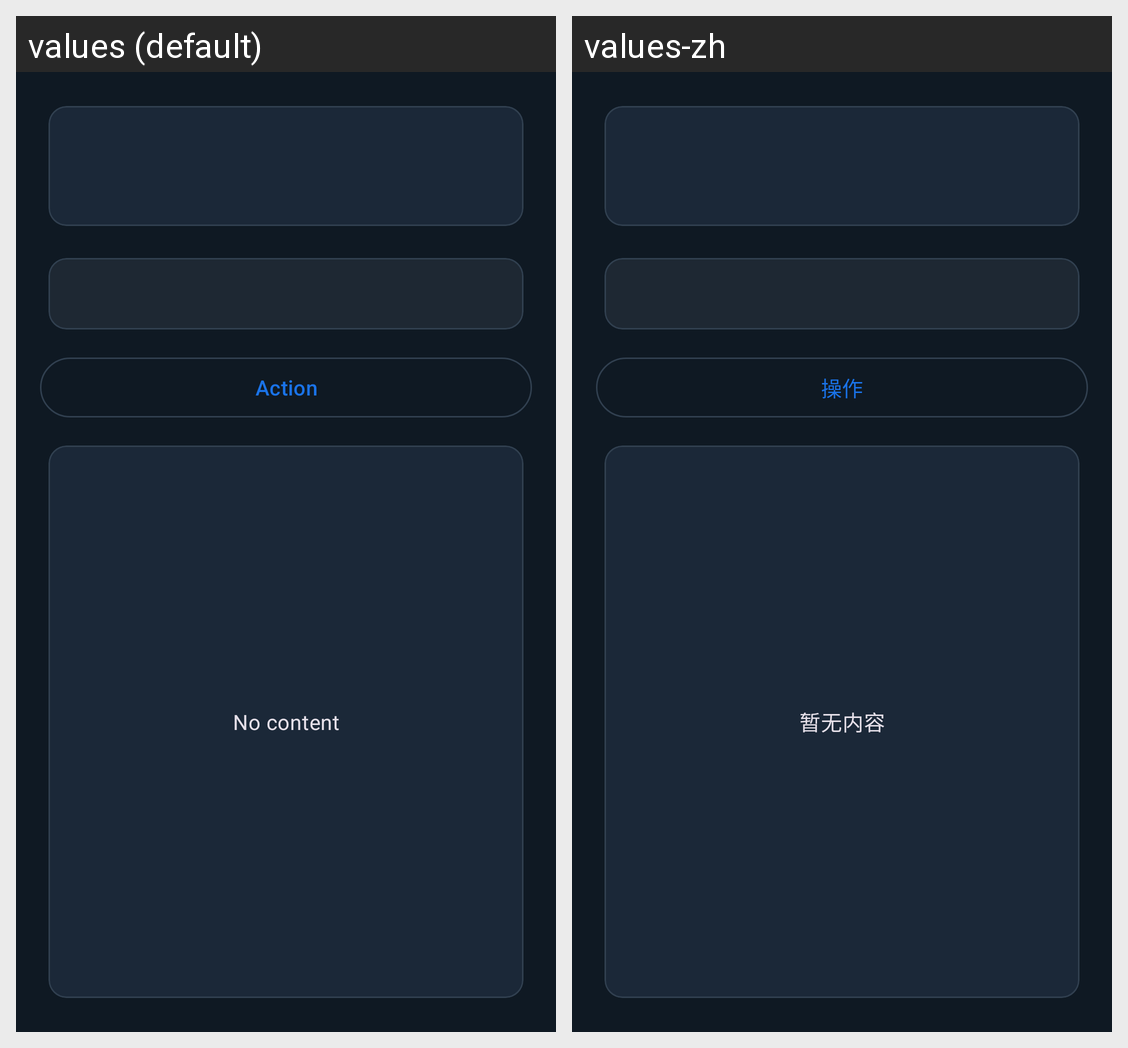

Translations of the strings shown on this Android screen, per locale in the grid:
Android screen res/layout/fragment_secondary_panel.xml rendered under 2 locales, left to right: values (default), values-zh. Device: Nexus 5 (rendered at 1080×1920; each locale shown at half size, 540×960, under a caption strip naming it); theme Theme.GsynJava.
Strings drawn on this screen, with the default value and each locale's value (text and hints the layout hard-codes, and strings that could not be matched under every locale, appear in the picture but are not listed):

secondary_action_default
  values: Action
  values-zh: 操作

secondary_empty_default
  values: No content
  values-zh: 暂无内容
